Run: headless pygame with SDL's dummy video driver; simulated clock (each Clock.tick advances the game by its frame time, no real sleeping); random seed 0; keys injected as events and as key.get_pressed() state; no mouse input.
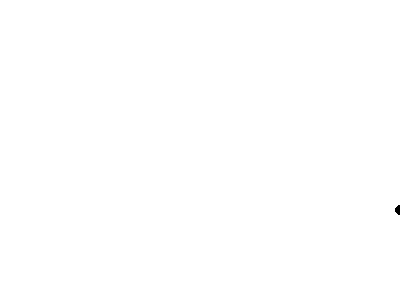
Frame 1 of 4 · flips 1–60 · no input
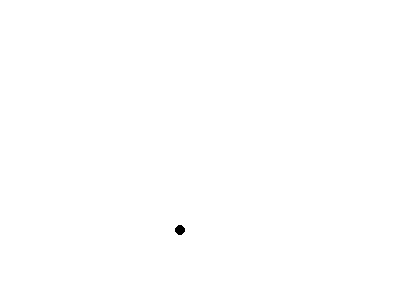
Frame 2 of 4 · flips 61–180 · tapped SPACE, RETURN · held RIGHT (→), D
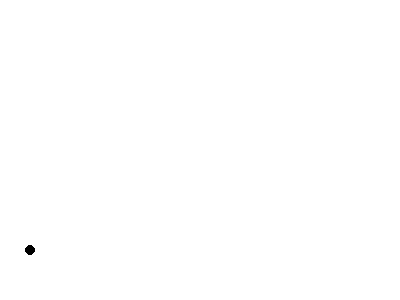
Frame 3 of 4 · flips 181–300 · held DOWN (↓), S
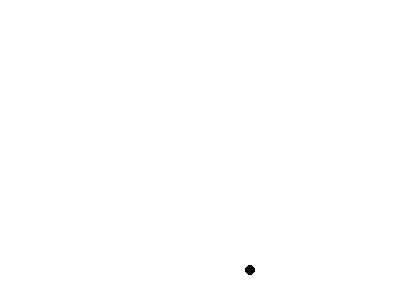
Frame 4 of 4 · flips 301–420 · held LEFT (←), A, UP (↑), W

The pygame program that drew these frames:

import pygame

# Constants
WIDTH = 400
HEIGHT = 300
MASS = 1  # kg
K = 1  # N/m

# Initialize Pygame
pygame.init()
screen = pygame.display.set_mode((WIDTH, HEIGHT))
clock = pygame.time.Clock()

# Set up the particle
particle_pos = [100, 100]  # x, y position (pixels)
# particle_vel = [10, 5]  # x, y velocity (pixels/s)
# particle_mass = MASS  # kg

# Define the particle's momentum
particle_momentum = [5, 5]  # x and y components of momentum

# Define the particle's mass
particle_mass = MASS  # in kilograms

# Define the particle's energy
particle_energy = 0  # initialize to zero

# Set up the box
box_size = [WIDTH, HEIGHT]  # width, height (pixels)
box_color = (255, 255, 255)  # gray

# Main loop
while True:
    # Handle events
    for event in pygame.event.get():
        if event.type == pygame.QUIT:   
            pygame.quit()
            sys.exit()

    # Update the particle's position using its momentum and energy
    particle_pos[0] += particle_momentum[0] / particle_mass
    particle_pos[1] += particle_momentum[1] / particle_mass

    # Calculate the potential energy of the particle
    particle_pe = K * (particle_pos[0]**2 + particle_pos[1]**2) / 2

    # Calculate the kinetic energy of the particle
    particle_ke = 0.5 * particle_mass * ((particle_momentum[0] / particle_mass)**2 + (particle_momentum[1] / particle_mass)**2)

    # Calculate the total energy of the particle
    particle_energy = particle_pe + particle_ke

    # Check if the particle has collided with the left or right walls
    if particle_pos[0] < 0 or particle_pos[0] > box_size[0]:
        # Reverse the x component of the particle's momentum
        particle_momentum[0] = -particle_momentum[0]

    # Check if the particle has collided with the top or bottom walls
    if particle_pos[1] < 0 or particle_pos[1] > box_size[1]:
        # Reverse the y component of the particle's momentum
        particle_momentum[1] = -particle_momentum[1]

    # Draw the box and the particle
    screen.fill((255, 255, 255))  # white background
    pygame.draw.rect(screen, box_color, (0, 0, box_size[0], box_size[1]))  # draw box
    pygame.draw.circle(screen, (0, 0, 0), particle_pos, 5)  # draw particle

    # Update the display
    pygame.display.flip()
    clock.tick(60)  # limit to 60 fps
